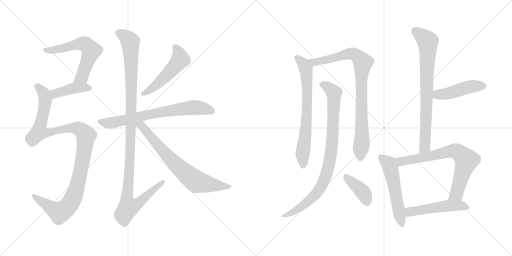
t = 0.00 s
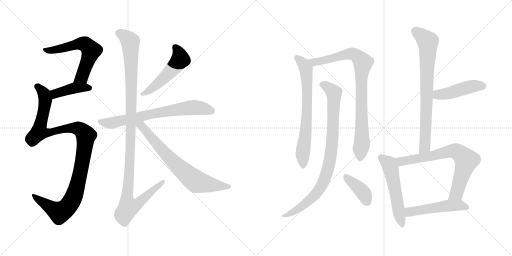
t = 2.60 s
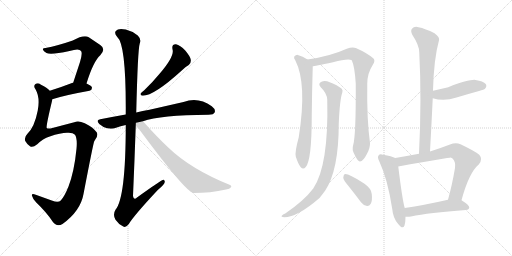
t = 5.20 s
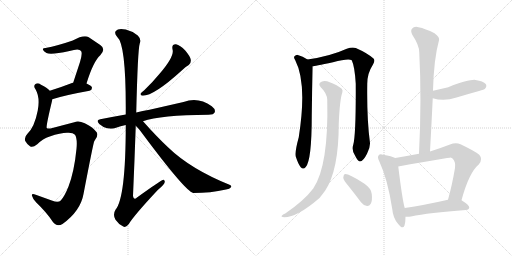
t = 7.81 s
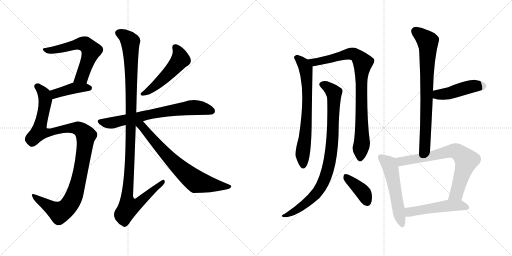
t = 10.41 s
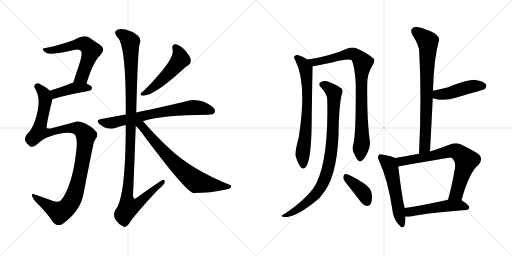
t = 13.01 s

The animated SVG that drew these frames (rendered in a browser with its animation timeline set to each time). Animation: 16 CSS @keyframes rules; one cycle of 13.01 s.

<svg version="1.1" viewBox="0 0 2048 1024" xmlns="http://www.w3.org/2000/svg">
  <g stroke="lightgray" stroke-dasharray="1,1" stroke-width="1" transform="scale(4, 4)">
    <line x1="0" y1="0" x2="256" y2="256"></line>
    <line x1="256" y1="0" x2="0" y2="256"></line>
    <line x1="128" y1="0" x2="128" y2="256"></line>
    <line x1="0" y1="128" x2="256" y2="128"></line>
    <line x1="256" y1="0" x2="512" y2="256"></line>
    <line x1="512" y1="0" x2="256" y2="256"></line>
    <line x1="384" y1="0" x2="384" y2="256"></line>
    <line x1="256" y1="128" x2="512" y2="128"></line>
  </g>
<g transform="scale(1, -1) translate(0, -850)">
   <style type="text/css">
    @keyframes keyframes0 {
      from {
       stroke: black;
       stroke-dashoffset: 599;
       stroke-width: 128;
       }
       66% {
       animation-timing-function: step-end;
       stroke: black;
       stroke-dashoffset: 0;
       stroke-width: 128;
       }
       to {
       stroke: black;
       stroke-width: 1024;
       }
       }
       #make-me-a-hanzi-animation-0 {
         animation: keyframes0 0.737467s both;
         animation-delay: 0.000000s;
         animation-timing-function: linear;
       }
    @keyframes keyframes1 {
      from {
       stroke: black;
       stroke-dashoffset: 413;
       stroke-width: 128;
       }
       57% {
       animation-timing-function: step-end;
       stroke: black;
       stroke-dashoffset: 0;
       stroke-width: 128;
       }
       to {
       stroke: black;
       stroke-width: 1024;
       }
       }
       #make-me-a-hanzi-animation-1 {
         animation: keyframes1 0.586100s both;
         animation-delay: 0.737467s;
         animation-timing-function: linear;
       }
    @keyframes keyframes2 {
      from {
       stroke: black;
       stroke-dashoffset: 1108;
       stroke-width: 128;
       }
       78% {
       animation-timing-function: step-end;
       stroke: black;
       stroke-dashoffset: 0;
       stroke-width: 128;
       }
       to {
       stroke: black;
       stroke-width: 1024;
       }
       }
       #make-me-a-hanzi-animation-2 {
         animation: keyframes2 1.151693s both;
         animation-delay: 1.323567s;
         animation-timing-function: linear;
       }
    @keyframes keyframes3 {
      from {
       stroke: black;
       stroke-dashoffset: 513;
       stroke-width: 128;
       }
       63% {
       animation-timing-function: step-end;
       stroke: black;
       stroke-dashoffset: 0;
       stroke-width: 128;
       }
       to {
       stroke: black;
       stroke-width: 1024;
       }
       }
       #make-me-a-hanzi-animation-3 {
         animation: keyframes3 0.667480s both;
         animation-delay: 2.475260s;
         animation-timing-function: linear;
       }
    @keyframes keyframes4 {
      from {
       stroke: black;
       stroke-dashoffset: 711;
       stroke-width: 128;
       }
       70% {
       animation-timing-function: step-end;
       stroke: black;
       stroke-dashoffset: 0;
       stroke-width: 128;
       }
       to {
       stroke: black;
       stroke-width: 1024;
       }
       }
       #make-me-a-hanzi-animation-4 {
         animation: keyframes4 0.828613s both;
         animation-delay: 3.142740s;
         animation-timing-function: linear;
       }
    @keyframes keyframes5 {
      from {
       stroke: black;
       stroke-dashoffset: 1153;
       stroke-width: 128;
       }
       79% {
       animation-timing-function: step-end;
       stroke: black;
       stroke-dashoffset: 0;
       stroke-width: 128;
       }
       to {
       stroke: black;
       stroke-width: 1024;
       }
       }
       #make-me-a-hanzi-animation-5 {
         animation: keyframes5 1.188314s both;
         animation-delay: 3.971353s;
         animation-timing-function: linear;
       }
    @keyframes keyframes6 {
      from {
       stroke: black;
       stroke-dashoffset: 717;
       stroke-width: 128;
       }
       70% {
       animation-timing-function: step-end;
       stroke: black;
       stroke-dashoffset: 0;
       stroke-width: 128;
       }
       to {
       stroke: black;
       stroke-width: 1024;
       }
       }
       #make-me-a-hanzi-animation-6 {
         animation: keyframes6 0.833496s both;
         animation-delay: 5.159667s;
         animation-timing-function: linear;
       }
    @keyframes keyframes7 {
      from {
       stroke: black;
       stroke-dashoffset: 704;
       stroke-width: 128;
       }
       70% {
       animation-timing-function: step-end;
       stroke: black;
       stroke-dashoffset: 0;
       stroke-width: 128;
       }
       to {
       stroke: black;
       stroke-width: 1024;
       }
       }
       #make-me-a-hanzi-animation-7 {
         animation: keyframes7 0.822917s both;
         animation-delay: 5.993163s;
         animation-timing-function: linear;
       }
    @keyframes keyframes8 {
      from {
       stroke: black;
       stroke-dashoffset: 874;
       stroke-width: 128;
       }
       74% {
       animation-timing-function: step-end;
       stroke: black;
       stroke-dashoffset: 0;
       stroke-width: 128;
       }
       to {
       stroke: black;
       stroke-width: 1024;
       }
       }
       #make-me-a-hanzi-animation-8 {
         animation: keyframes8 0.961263s both;
         animation-delay: 6.816080s;
         animation-timing-function: linear;
       }
    @keyframes keyframes9 {
      from {
       stroke: black;
       stroke-dashoffset: 889;
       stroke-width: 128;
       }
       74% {
       animation-timing-function: step-end;
       stroke: black;
       stroke-dashoffset: 0;
       stroke-width: 128;
       }
       to {
       stroke: black;
       stroke-width: 1024;
       }
       }
       #make-me-a-hanzi-animation-9 {
         animation: keyframes9 0.973470s both;
         animation-delay: 7.777343s;
         animation-timing-function: linear;
       }
    @keyframes keyframes10 {
      from {
       stroke: black;
       stroke-dashoffset: 394;
       stroke-width: 128;
       }
       56% {
       animation-timing-function: step-end;
       stroke: black;
       stroke-dashoffset: 0;
       stroke-width: 128;
       }
       to {
       stroke: black;
       stroke-width: 1024;
       }
       }
       #make-me-a-hanzi-animation-10 {
         animation: keyframes10 0.570638s both;
         animation-delay: 8.750813s;
         animation-timing-function: linear;
       }
    @keyframes keyframes11 {
      from {
       stroke: black;
       stroke-dashoffset: 766;
       stroke-width: 128;
       }
       71% {
       animation-timing-function: step-end;
       stroke: black;
       stroke-dashoffset: 0;
       stroke-width: 128;
       }
       to {
       stroke: black;
       stroke-width: 1024;
       }
       }
       #make-me-a-hanzi-animation-11 {
         animation: keyframes11 0.873372s both;
         animation-delay: 9.321451s;
         animation-timing-function: linear;
       }
    @keyframes keyframes12 {
      from {
       stroke: black;
       stroke-dashoffset: 453;
       stroke-width: 128;
       }
       60% {
       animation-timing-function: step-end;
       stroke: black;
       stroke-dashoffset: 0;
       stroke-width: 128;
       }
       to {
       stroke: black;
       stroke-width: 1024;
       }
       }
       #make-me-a-hanzi-animation-12 {
         animation: keyframes12 0.618652s both;
         animation-delay: 10.194823s;
         animation-timing-function: linear;
       }
    @keyframes keyframes13 {
      from {
       stroke: black;
       stroke-dashoffset: 543;
       stroke-width: 128;
       }
       64% {
       animation-timing-function: step-end;
       stroke: black;
       stroke-dashoffset: 0;
       stroke-width: 128;
       }
       to {
       stroke: black;
       stroke-width: 1024;
       }
       }
       #make-me-a-hanzi-animation-13 {
         animation: keyframes13 0.691895s both;
         animation-delay: 10.813475s;
         animation-timing-function: linear;
       }
    @keyframes keyframes14 {
      from {
       stroke: black;
       stroke-dashoffset: 725;
       stroke-width: 128;
       }
       70% {
       animation-timing-function: step-end;
       stroke: black;
       stroke-dashoffset: 0;
       stroke-width: 128;
       }
       to {
       stroke: black;
       stroke-width: 1024;
       }
       }
       #make-me-a-hanzi-animation-14 {
         animation: keyframes14 0.840007s both;
         animation-delay: 11.505370s;
         animation-timing-function: linear;
       }
    @keyframes keyframes15 {
      from {
       stroke: black;
       stroke-dashoffset: 507;
       stroke-width: 128;
       }
       62% {
       animation-timing-function: step-end;
       stroke: black;
       stroke-dashoffset: 0;
       stroke-width: 128;
       }
       to {
       stroke: black;
       stroke-width: 1024;
       }
       }
       #make-me-a-hanzi-animation-15 {
         animation: keyframes15 0.662598s both;
         animation-delay: 12.345377s;
         animation-timing-function: linear;
       }
</style>
<path d="M 346.0 516.0 Q 373.0 604.0 401.0 629.0 Q 425.0 654.0 401.0 670.0 L 355.0 701.0 Q 336.0 713.0 291.0 688.0 Q 230.0 667.0 182.0 658.0 Q 169.0 658.0 172.0 651.0 Q 173.0 645.0 186.0 638.0 Q 202.0 629.0 278.0 646.0 Q 317.0 658.0 324.0 646.0 Q 331.0 639.0 320.0 602.0 L 293.0 520.0 C 284.0 492.0 337.0 487.0 346.0 516.0 Z" fill="lightgray"></path> 
<path d="M 209.0 453.0 Q 258.0 469.0 358.0 487.0 Q 368.0 490.0 368.0 499.0 Q 368.0 506.0 346.0 516.0 L 293.0 520.0 Q 290.0 520.0 288.0 518.0 Q 239.0 499.0 199.0 487.0 C 170.0 478.0 180.0 444.0 209.0 453.0 Z" fill="lightgray"></path> 
<path d="M 271.0 319.0 Q 292.0 320.0 300.0 311.0 Q 310.0 295.0 306.0 255.0 Q 297.0 164.0 274.0 104.0 Q 258.0 64.0 243.0 48.0 Q 233.0 38.0 207.0 48.0 L 143.0 71.0 Q 125.0 78.0 128.0 67.0 Q 131.0 54.0 145.0 40.0 Q 187.0 0.0 211.0 -37.0 Q 227.0 -59.0 250.0 -46.0 Q 322.0 6.0 334.0 74.0 Q 374.0 282.0 377.0 285.0 Q 380.0 291.0 383.0 295.0 Q 395.0 314.0 384.0 324.0 Q 371.0 342.0 339.0 357.0 Q 314.0 369.0 297.0 361.0 L 202.0 336.0 Q 190.0 335.0 187.0 338.0 Q 183.0 342.0 208.0 446.0 Q 209.0 450.0 209.0 453.0 C 214.0 475.0 214.0 475.0 199.0 487.0 Q 189.0 499.0 164.0 511.0 Q 151.0 521.0 142.0 514.0 Q 132.0 507.0 142.0 493.0 Q 161.0 460.0 151.0 408.0 Q 138.0 341.0 109.0 314.0 Q 96.0 301.0 101.0 286.0 Q 108.0 273.0 120.0 265.0 Q 130.0 258.0 149.0 273.0 Q 171.0 295.0 199.0 304.0 Q 245.0 320.0 271.0 319.0 Z" fill="lightgray"></path> 
<path d="M 690.0 653.0 Q 699.0 626.0 640.0 557.0 Q 613.0 524.0 577.0 489.0 Q 567.0 482.0 563.0 477.0 Q 559.0 467.0 571.0 467.0 Q 616.0 467.0 727.0 568.0 Q 743.0 584.0 755.0 590.0 Q 765.0 597.0 763.0 611.0 Q 762.0 623.0 741.0 648.0 Q 720.0 670.0 704.0 673.0 Q 686.0 674.0 690.0 653.0 Z" fill="lightgray"></path> 
<path d="M 572.0 365.0 Q 641.0 390.0 834.0 391.0 Q 855.0 391.0 859.0 401.0 Q 863.0 413.0 847.0 425.0 Q 793.0 464.0 734.0 442.0 L 598.0 411.0 Q 570.0 407.0 545.0 400.0 L 503.0 392.0 Q 452.0 383.0 401.0 373.0 Q 382.0 370.0 397.0 354.0 Q 410.0 342.0 429.0 337.0 Q 448.0 333.0 464.0 339.0 Q 482.0 345.0 503.0 350.0 L 572.0 365.0 Z" fill="lightgray"></path> 
<path d="M 545.0 400.0 Q 551.0 652.0 559.0 676.0 Q 566.0 694.0 551.0 708.0 Q 529.0 726.0 503.0 732.0 Q 473.0 739.0 463.0 726.0 Q 456.0 716.0 469.0 702.0 Q 505.0 672.0 503.0 392.0 L 503.0 350.0 Q 503.0 59.0 462.0 11.0 Q 450.0 -8.0 462.0 -29.0 Q 475.0 -48.0 493.0 -56.0 Q 503.0 -63.0 516.0 -45.0 Q 534.0 -14.0 631.0 90.0 Q 658.0 112.0 659.0 122.0 Q 660.0 129.0 654.0 131.0 Q 648.0 132.0 548.0 60.0 Q 535.0 47.0 532.0 66.0 Q 538.0 204.0 543.0 347.0 L 545.0 400.0 Z" fill="lightgray"></path> 
<path d="M 543.0 347.0 Q 556.0 335.0 567.0 319.0 Q 741.0 85.0 773.0 78.0 Q 842.0 78.0 904.0 92.0 Q 919.0 93.0 924.0 101.0 Q 928.0 107.0 918.0 111.0 Q 762.0 174.0 672.0 261.0 Q 626.0 304.0 572.0 365.0 C 545.0 396.0 522.0 368.0 543.0 347.0 Z" fill="lightgray"></path> 
<path d="M 1230.0 612.5 Q 1211.0 625.5 1191.0 630.5 Q 1184.0 631.5 1177.0 624.5 Q 1174.0 618.5 1181.0 609.5 Q 1229.0 516.5 1195.0 301.5 Q 1179.0 243.5 1183.0 224.5 Q 1193.0 193.5 1203.0 181.5 Q 1213.0 169.5 1223.0 182.5 Q 1247.0 209.5 1247.0 388.5 Q 1248.0 487.5 1251.0 585.5 C 1251.0 599.5 1251.0 599.5 1230.0 612.5 Z" fill="lightgray"></path> 
<path d="M 1413.0 271.5 Q 1406.0 250.5 1419.0 230.5 Q 1432.0 203.5 1440.0 204.5 Q 1453.0 205.5 1468.0 235.5 Q 1481.0 259.5 1480.0 278.5 Q 1467.0 371.5 1469.0 515.5 Q 1469.0 557.5 1492.0 592.5 Q 1502.0 608.5 1494.0 616.5 Q 1469.0 638.5 1423.0 658.5 Q 1408.0 662.5 1387.0 655.5 Q 1321.0 625.5 1230.0 612.5 C 1200.0 607.5 1221.0 580.5 1251.0 585.5 Q 1255.0 585.5 1332.0 601.5 Q 1393.0 617.5 1407.0 609.5 Q 1419.0 584.5 1423.0 515.5 Q 1424.0 310.5 1413.0 271.5 Z" fill="lightgray"></path> 
<path d="M 1309.0 451.5 Q 1315.0 187.5 1253.0 96.5 Q 1217.0 48.5 1141.0 -3.5 Q 1131.0 -7.5 1127.0 -12.5 Q 1123.0 -16.5 1137.0 -18.5 Q 1189.0 -18.5 1278.0 58.5 Q 1290.0 73.5 1301.0 88.5 Q 1355.0 170.5 1355.0 355.5 Q 1359.0 451.5 1369.0 479.5 Q 1373.0 489.5 1366.0 496.5 Q 1350.0 509.5 1319.0 521.5 Q 1300.0 528.5 1286.0 523.5 Q 1270.0 516.5 1283.0 501.5 Q 1308.0 477.5 1309.0 451.5 Z" fill="lightgray"></path> 
<path d="M 1393.0 107.5 Q 1418.0 76.5 1444.0 41.5 Q 1454.0 28.5 1468.0 26.5 Q 1477.0 25.5 1483.0 35.5 Q 1490.0 47.5 1487.0 74.5 Q 1486.0 95.5 1458.0 115.5 Q 1392.0 157.5 1378.0 153.5 Q 1374.0 150.5 1373.0 139.5 Q 1374.0 129.5 1393.0 107.5 Z" fill="lightgray"></path> 
<path d="M 1720.0 244.5 Q 1726.0 353.5 1731.0 457.5 L 1732.0 487.5 Q 1735.0 614.5 1756.0 689.5 Q 1760.0 701.5 1738.0 717.5 Q 1701.0 736.5 1674.0 741.5 Q 1656.0 745.5 1648.0 735.5 Q 1641.0 728.5 1649.0 711.5 Q 1677.0 669.5 1677.0 641.5 Q 1687.0 454.5 1676.0 235.5 C 1675.0 205.5 1718.0 214.5 1720.0 244.5 Z" fill="lightgray"></path> 
<path d="M 1731.0 457.5 Q 1776.0 442.5 1826.0 460.5 Q 1869.0 473.5 1916.0 486.5 Q 1937.0 492.5 1940.0 495.5 Q 1949.0 505.5 1943.0 514.5 Q 1933.0 526.5 1902.0 530.5 Q 1878.0 533.5 1793.0 501.5 Q 1763.0 494.5 1732.0 487.5 C 1703.0 480.5 1702.0 466.5 1731.0 457.5 Z" fill="lightgray"></path> 
<path d="M 1581.0 218.5 Q 1568.0 225.5 1532.0 231.5 Q 1519.0 235.5 1515.0 229.5 Q 1508.0 222.5 1517.0 205.5 Q 1551.0 132.5 1569.0 14.5 Q 1572.0 -21.5 1592.0 -44.5 Q 1611.0 -69.5 1618.0 -51.5 Q 1622.0 -38.5 1622.0 -16.5 L 1619.0 18.5 Q 1610.0 46.5 1593.0 184.5 C 1589.0 214.5 1589.0 215.5 1581.0 218.5 Z" fill="lightgray"></path> 
<path d="M 1846.0 49.5 Q 1876.0 160.5 1915.0 192.5 Q 1933.0 213.5 1917.0 231.5 Q 1899.0 246.5 1842.0 273.5 Q 1823.0 280.5 1800.0 272.5 Q 1758.0 256.5 1720.0 244.5 L 1676.0 235.5 Q 1628.0 226.5 1581.0 218.5 C 1551.0 213.5 1563.0 179.5 1593.0 184.5 Q 1803.0 220.5 1804.0 219.5 Q 1807.0 219.5 1811.0 215.5 Q 1823.0 203.5 1820.0 178.5 Q 1808.0 108.5 1792.0 51.5 C 1784.0 22.5 1838.0 20.5 1846.0 49.5 Z" fill="lightgray"></path> 
<path d="M 1622.0 -16.5 Q 1632.0 -17.5 1644.0 -15.5 Q 1714.0 -0.5 1864.0 10.5 Q 1876.0 11.5 1877.0 20.5 Q 1878.0 29.5 1846.0 49.5 C 1830.0 59.5 1821.0 58.5 1792.0 51.5 Q 1695.0 29.5 1619.0 18.5 C 1589.0 14.5 1592.0 -15.5 1622.0 -16.5 Z" fill="lightgray"></path> 
      <clipPath id="make-me-a-hanzi-clip-0">
      <path d="M 346.0 516.0 Q 373.0 604.0 401.0 629.0 Q 425.0 654.0 401.0 670.0 L 355.0 701.0 Q 336.0 713.0 291.0 688.0 Q 230.0 667.0 182.0 658.0 Q 169.0 658.0 172.0 651.0 Q 173.0 645.0 186.0 638.0 Q 202.0 629.0 278.0 646.0 Q 317.0 658.0 324.0 646.0 Q 331.0 639.0 320.0 602.0 L 293.0 520.0 C 284.0 492.0 337.0 487.0 346.0 516.0 Z" fill="lightgray"></path>
      </clipPath>
      <path clip-path="url(#make-me-a-hanzi-clip-0)" d="M 179.0 651.0 L 224.0 650.0 L 324.0 676.0 L 354.0 662.0 L 365.0 648.0 L 333.0 555.0 L 327.0 543.0 L 300.0 525.0 " fill="none" id="make-me-a-hanzi-animation-0" stroke-dasharray="471 942" stroke-linecap="round"></path>

      <clipPath id="make-me-a-hanzi-clip-1">
      <path d="M 209.0 453.0 Q 258.0 469.0 358.0 487.0 Q 368.0 490.0 368.0 499.0 Q 368.0 506.0 346.0 516.0 L 293.0 520.0 Q 290.0 520.0 288.0 518.0 Q 239.0 499.0 199.0 487.0 C 170.0 478.0 180.0 444.0 209.0 453.0 Z" fill="lightgray"></path>
      </clipPath>
      <path clip-path="url(#make-me-a-hanzi-clip-1)" d="M 212.0 460.0 L 225.0 477.0 L 298.0 498.0 L 358.0 497.0 " fill="none" id="make-me-a-hanzi-animation-1" stroke-dasharray="285 570" stroke-linecap="round"></path>

      <clipPath id="make-me-a-hanzi-clip-2">
      <path d="M 271.0 319.0 Q 292.0 320.0 300.0 311.0 Q 310.0 295.0 306.0 255.0 Q 297.0 164.0 274.0 104.0 Q 258.0 64.0 243.0 48.0 Q 233.0 38.0 207.0 48.0 L 143.0 71.0 Q 125.0 78.0 128.0 67.0 Q 131.0 54.0 145.0 40.0 Q 187.0 0.0 211.0 -37.0 Q 227.0 -59.0 250.0 -46.0 Q 322.0 6.0 334.0 74.0 Q 374.0 282.0 377.0 285.0 Q 380.0 291.0 383.0 295.0 Q 395.0 314.0 384.0 324.0 Q 371.0 342.0 339.0 357.0 Q 314.0 369.0 297.0 361.0 L 202.0 336.0 Q 190.0 335.0 187.0 338.0 Q 183.0 342.0 208.0 446.0 Q 209.0 450.0 209.0 453.0 C 214.0 475.0 214.0 475.0 199.0 487.0 Q 189.0 499.0 164.0 511.0 Q 151.0 521.0 142.0 514.0 Q 132.0 507.0 142.0 493.0 Q 161.0 460.0 151.0 408.0 Q 138.0 341.0 109.0 314.0 Q 96.0 301.0 101.0 286.0 Q 108.0 273.0 120.0 265.0 Q 130.0 258.0 149.0 273.0 Q 171.0 295.0 199.0 304.0 Q 245.0 320.0 271.0 319.0 Z" fill="lightgray"></path>
      </clipPath>
      <path clip-path="url(#make-me-a-hanzi-clip-2)" d="M 150.0 504.0 L 177.0 473.0 L 182.0 438.0 L 157.0 322.0 L 204.0 320.0 L 296.0 339.0 L 321.0 333.0 L 344.0 308.0 L 314.0 121.0 L 290.0 53.0 L 273.0 26.0 L 238.0 0.0 L 137.0 63.0 " fill="none" id="make-me-a-hanzi-animation-2" stroke-dasharray="980 1960" stroke-linecap="round"></path>

      <clipPath id="make-me-a-hanzi-clip-3">
      <path d="M 690.0 653.0 Q 699.0 626.0 640.0 557.0 Q 613.0 524.0 577.0 489.0 Q 567.0 482.0 563.0 477.0 Q 559.0 467.0 571.0 467.0 Q 616.0 467.0 727.0 568.0 Q 743.0 584.0 755.0 590.0 Q 765.0 597.0 763.0 611.0 Q 762.0 623.0 741.0 648.0 Q 720.0 670.0 704.0 673.0 Q 686.0 674.0 690.0 653.0 Z" fill="lightgray"></path>
      </clipPath>
      <path clip-path="url(#make-me-a-hanzi-clip-3)" d="M 702.0 660.0 L 717.0 635.0 L 720.0 610.0 L 641.0 524.0 L 597.0 488.0 L 571.0 475.0 " fill="none" id="make-me-a-hanzi-animation-3" stroke-dasharray="385 770" stroke-linecap="round"></path>

      <clipPath id="make-me-a-hanzi-clip-4">
      <path d="M 572.0 365.0 Q 641.0 390.0 834.0 391.0 Q 855.0 391.0 859.0 401.0 Q 863.0 413.0 847.0 425.0 Q 793.0 464.0 734.0 442.0 L 598.0 411.0 Q 570.0 407.0 545.0 400.0 L 503.0 392.0 Q 452.0 383.0 401.0 373.0 Q 382.0 370.0 397.0 354.0 Q 410.0 342.0 429.0 337.0 Q 448.0 333.0 464.0 339.0 Q 482.0 345.0 503.0 350.0 L 572.0 365.0 Z" fill="lightgray"></path>
      </clipPath>
      <path clip-path="url(#make-me-a-hanzi-clip-4)" d="M 400.0 363.0 L 453.0 359.0 L 625.0 398.0 L 750.0 418.0 L 793.0 420.0 L 847.0 406.0 " fill="none" id="make-me-a-hanzi-animation-4" stroke-dasharray="583 1166" stroke-linecap="round"></path>

      <clipPath id="make-me-a-hanzi-clip-5">
      <path d="M 545.0 400.0 Q 551.0 652.0 559.0 676.0 Q 566.0 694.0 551.0 708.0 Q 529.0 726.0 503.0 732.0 Q 473.0 739.0 463.0 726.0 Q 456.0 716.0 469.0 702.0 Q 505.0 672.0 503.0 392.0 L 503.0 350.0 Q 503.0 59.0 462.0 11.0 Q 450.0 -8.0 462.0 -29.0 Q 475.0 -48.0 493.0 -56.0 Q 503.0 -63.0 516.0 -45.0 Q 534.0 -14.0 631.0 90.0 Q 658.0 112.0 659.0 122.0 Q 660.0 129.0 654.0 131.0 Q 648.0 132.0 548.0 60.0 Q 535.0 47.0 532.0 66.0 Q 538.0 204.0 543.0 347.0 L 545.0 400.0 Z" fill="lightgray"></path>
      </clipPath>
      <path clip-path="url(#make-me-a-hanzi-clip-5)" d="M 476.0 718.0 L 510.0 696.0 L 521.0 683.0 L 522.0 670.0 L 526.0 414.0 L 518.0 167.0 L 508.0 67.0 L 514.0 21.0 L 553.0 37.0 L 654.0 125.0 " fill="none" id="make-me-a-hanzi-animation-5" stroke-dasharray="1025 2050" stroke-linecap="round"></path>

      <clipPath id="make-me-a-hanzi-clip-6">
      <path d="M 543.0 347.0 Q 556.0 335.0 567.0 319.0 Q 741.0 85.0 773.0 78.0 Q 842.0 78.0 904.0 92.0 Q 919.0 93.0 924.0 101.0 Q 928.0 107.0 918.0 111.0 Q 762.0 174.0 672.0 261.0 Q 626.0 304.0 572.0 365.0 C 545.0 396.0 522.0 368.0 543.0 347.0 Z" fill="lightgray"></path>
      </clipPath>
      <path clip-path="url(#make-me-a-hanzi-clip-6)" d="M 552.0 353.0 L 568.0 344.0 L 672.0 223.0 L 785.0 124.0 L 916.0 103.0 " fill="none" id="make-me-a-hanzi-animation-6" stroke-dasharray="589 1178" stroke-linecap="round"></path>

      <clipPath id="make-me-a-hanzi-clip-7">
      <path d="M 1230.0 612.5 Q 1211.0 625.5 1191.0 630.5 Q 1184.0 631.5 1177.0 624.5 Q 1174.0 618.5 1181.0 609.5 Q 1229.0 516.5 1195.0 301.5 Q 1179.0 243.5 1183.0 224.5 Q 1193.0 193.5 1203.0 181.5 Q 1213.0 169.5 1223.0 182.5 Q 1247.0 209.5 1247.0 388.5 Q 1248.0 487.5 1251.0 585.5 C 1251.0 599.5 1251.0 599.5 1230.0 612.5 Z" fill="lightgray"></path>
      </clipPath>
      <path clip-path="url(#make-me-a-hanzi-clip-7)" d="M 1188.0 619.5 L 1212.0 597.5 L 1221.0 580.5 L 1228.0 533.5 L 1228.0 375.5 L 1210.0 231.5 L 1213.0 186.5 " fill="none" id="make-me-a-hanzi-animation-7" stroke-dasharray="576 1152" stroke-linecap="round"></path>

      <clipPath id="make-me-a-hanzi-clip-8">
      <path d="M 1413.0 271.5 Q 1406.0 250.5 1419.0 230.5 Q 1432.0 203.5 1440.0 204.5 Q 1453.0 205.5 1468.0 235.5 Q 1481.0 259.5 1480.0 278.5 Q 1467.0 371.5 1469.0 515.5 Q 1469.0 557.5 1492.0 592.5 Q 1502.0 608.5 1494.0 616.5 Q 1469.0 638.5 1423.0 658.5 Q 1408.0 662.5 1387.0 655.5 Q 1321.0 625.5 1230.0 612.5 C 1200.0 607.5 1221.0 580.5 1251.0 585.5 Q 1255.0 585.5 1332.0 601.5 Q 1393.0 617.5 1407.0 609.5 Q 1419.0 584.5 1423.0 515.5 Q 1424.0 310.5 1413.0 271.5 Z" fill="lightgray"></path>
      </clipPath>
      <path clip-path="url(#make-me-a-hanzi-clip-8)" d="M 1238.0 611.5 L 1265.0 602.5 L 1408.0 635.5 L 1432.0 623.5 L 1451.0 600.5 L 1444.0 478.5 L 1448.0 280.5 L 1441.0 214.5 " fill="none" id="make-me-a-hanzi-animation-8" stroke-dasharray="746 1492" stroke-linecap="round"></path>

      <clipPath id="make-me-a-hanzi-clip-9">
      <path d="M 1309.0 451.5 Q 1315.0 187.5 1253.0 96.5 Q 1217.0 48.5 1141.0 -3.5 Q 1131.0 -7.5 1127.0 -12.5 Q 1123.0 -16.5 1137.0 -18.5 Q 1189.0 -18.5 1278.0 58.5 Q 1290.0 73.5 1301.0 88.5 Q 1355.0 170.5 1355.0 355.5 Q 1359.0 451.5 1369.0 479.5 Q 1373.0 489.5 1366.0 496.5 Q 1350.0 509.5 1319.0 521.5 Q 1300.0 528.5 1286.0 523.5 Q 1270.0 516.5 1283.0 501.5 Q 1308.0 477.5 1309.0 451.5 Z" fill="lightgray"></path>
      </clipPath>
      <path clip-path="url(#make-me-a-hanzi-clip-9)" d="M 1289.0 511.5 L 1318.0 496.5 L 1336.0 472.5 L 1330.0 288.5 L 1310.0 167.5 L 1290.0 113.5 L 1257.0 67.5 L 1191.0 13.5 L 1133.0 -13.5 " fill="none" id="make-me-a-hanzi-animation-9" stroke-dasharray="761 1522" stroke-linecap="round"></path>

      <clipPath id="make-me-a-hanzi-clip-10">
      <path d="M 1393.0 107.5 Q 1418.0 76.5 1444.0 41.5 Q 1454.0 28.5 1468.0 26.5 Q 1477.0 25.5 1483.0 35.5 Q 1490.0 47.5 1487.0 74.5 Q 1486.0 95.5 1458.0 115.5 Q 1392.0 157.5 1378.0 153.5 Q 1374.0 150.5 1373.0 139.5 Q 1374.0 129.5 1393.0 107.5 Z" fill="lightgray"></path>
      </clipPath>
      <path clip-path="url(#make-me-a-hanzi-clip-10)" d="M 1381.0 144.5 L 1452.0 80.5 L 1469.0 41.5 " fill="none" id="make-me-a-hanzi-animation-10" stroke-dasharray="266 532" stroke-linecap="round"></path>

      <clipPath id="make-me-a-hanzi-clip-11">
      <path d="M 1720.0 244.5 Q 1726.0 353.5 1731.0 457.5 L 1732.0 487.5 Q 1735.0 614.5 1756.0 689.5 Q 1760.0 701.5 1738.0 717.5 Q 1701.0 736.5 1674.0 741.5 Q 1656.0 745.5 1648.0 735.5 Q 1641.0 728.5 1649.0 711.5 Q 1677.0 669.5 1677.0 641.5 Q 1687.0 454.5 1676.0 235.5 C 1675.0 205.5 1718.0 214.5 1720.0 244.5 Z" fill="lightgray"></path>
      </clipPath>
      <path clip-path="url(#make-me-a-hanzi-clip-11)" d="M 1661.0 725.5 L 1702.0 693.5 L 1712.0 666.5 L 1700.0 268.5 L 1682.0 243.5 " fill="none" id="make-me-a-hanzi-animation-11" stroke-dasharray="638 1276" stroke-linecap="round"></path>

      <clipPath id="make-me-a-hanzi-clip-12">
      <path d="M 1731.0 457.5 Q 1776.0 442.5 1826.0 460.5 Q 1869.0 473.5 1916.0 486.5 Q 1937.0 492.5 1940.0 495.5 Q 1949.0 505.5 1943.0 514.5 Q 1933.0 526.5 1902.0 530.5 Q 1878.0 533.5 1793.0 501.5 Q 1763.0 494.5 1732.0 487.5 C 1703.0 480.5 1702.0 466.5 1731.0 457.5 Z" fill="lightgray"></path>
      </clipPath>
      <path clip-path="url(#make-me-a-hanzi-clip-12)" d="M 1741.0 464.5 L 1751.0 472.5 L 1797.0 476.5 L 1893.0 505.5 L 1931.0 506.5 " fill="none" id="make-me-a-hanzi-animation-12" stroke-dasharray="325 650" stroke-linecap="round"></path>

      <clipPath id="make-me-a-hanzi-clip-13">
      <path d="M 1581.0 218.5 Q 1568.0 225.5 1532.0 231.5 Q 1519.0 235.5 1515.0 229.5 Q 1508.0 222.5 1517.0 205.5 Q 1551.0 132.5 1569.0 14.5 Q 1572.0 -21.5 1592.0 -44.5 Q 1611.0 -69.5 1618.0 -51.5 Q 1622.0 -38.5 1622.0 -16.5 L 1619.0 18.5 Q 1610.0 46.5 1593.0 184.5 C 1589.0 214.5 1589.0 215.5 1581.0 218.5 Z" fill="lightgray"></path>
      </clipPath>
      <path clip-path="url(#make-me-a-hanzi-clip-13)" d="M 1524.0 221.5 L 1558.0 191.5 L 1566.0 168.5 L 1606.0 -45.5 " fill="none" id="make-me-a-hanzi-animation-13" stroke-dasharray="415 830" stroke-linecap="round"></path>

      <clipPath id="make-me-a-hanzi-clip-14">
      <path d="M 1846.0 49.5 Q 1876.0 160.5 1915.0 192.5 Q 1933.0 213.5 1917.0 231.5 Q 1899.0 246.5 1842.0 273.5 Q 1823.0 280.5 1800.0 272.5 Q 1758.0 256.5 1720.0 244.5 L 1676.0 235.5 Q 1628.0 226.5 1581.0 218.5 C 1551.0 213.5 1563.0 179.5 1593.0 184.5 Q 1803.0 220.5 1804.0 219.5 Q 1807.0 219.5 1811.0 215.5 Q 1823.0 203.5 1820.0 178.5 Q 1808.0 108.5 1792.0 51.5 C 1784.0 22.5 1838.0 20.5 1846.0 49.5 Z" fill="lightgray"></path>
      </clipPath>
      <path clip-path="url(#make-me-a-hanzi-clip-14)" d="M 1589.0 214.5 L 1608.0 203.5 L 1723.0 224.5 L 1802.0 246.5 L 1836.0 239.5 L 1865.0 208.5 L 1826.0 76.5 L 1799.0 56.5 " fill="none" id="make-me-a-hanzi-animation-14" stroke-dasharray="597 1194" stroke-linecap="round"></path>

      <clipPath id="make-me-a-hanzi-clip-15">
      <path d="M 1622.0 -16.5 Q 1632.0 -17.5 1644.0 -15.5 Q 1714.0 -0.5 1864.0 10.5 Q 1876.0 11.5 1877.0 20.5 Q 1878.0 29.5 1846.0 49.5 C 1830.0 59.5 1821.0 58.5 1792.0 51.5 Q 1695.0 29.5 1619.0 18.5 C 1589.0 14.5 1592.0 -15.5 1622.0 -16.5 Z" fill="lightgray"></path>
      </clipPath>
      <path clip-path="url(#make-me-a-hanzi-clip-15)" d="M 1627.0 -10.5 L 1638.0 2.5 L 1789.0 27.5 L 1845.0 29.5 L 1868.0 20.5 " fill="none" id="make-me-a-hanzi-animation-15" stroke-dasharray="379 758" stroke-linecap="round"></path>

</g>
</svg>
